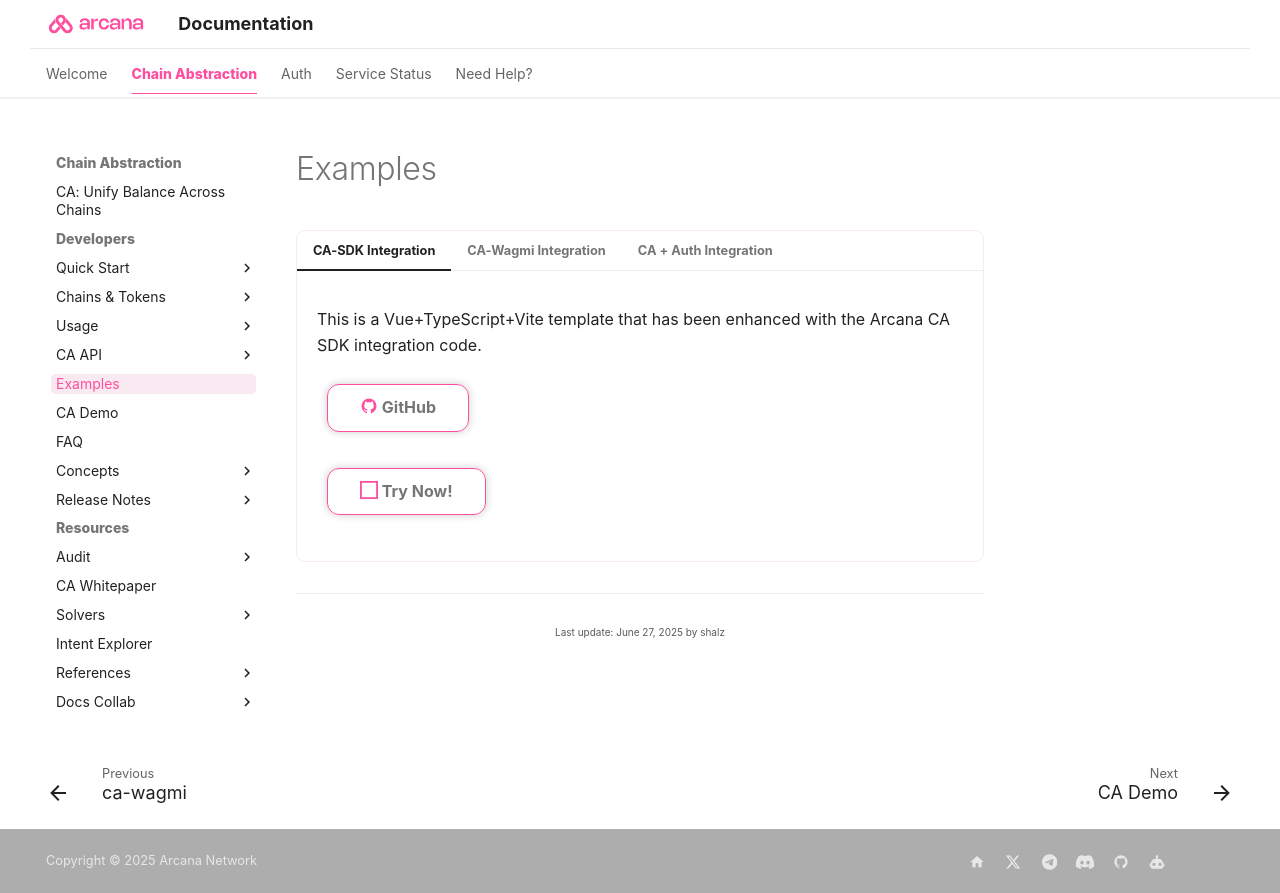

repository: shaloo/docs.arcana · page: ca/examples/index.html · generator: mkdocs

---
alias: ca-examples
title: 'CA SDK Integration Examples'
description: 'Learn how to integrate with the Arcana Chain Abstraction SDK and enable unified balance for dApp users.'
arcana:
  root_rel_path: ..
timetoread: False
---

# Examples

=== "CA-SDK Integration"

    This is a Vue+TypeScript+Vite template that has been enhanced with the {{config.extra.arcana.ca_sdk_name}} integration code.

    [:material-github:{ .icon-color} GitHub ](https://github.com/arcana-network/ca-sdk-example/){ .md-button }
    
    [:simple-codesandbox:{ .icon-color} Try Now!]({{config.extra.arcana.ca_sdk_sandbox_url}}){ .md-button }

=== "CA-Wagmi Integration"

    This Wagmi example app demonstrates how to integrate the {{config.extra.arcana.ca_wagmi_sdk_name}} with a Wagmi app.

    [:material-github:{ .icon-color} GitHub ](https://github.com/arcana-network/ca-wagmi-example/){ .md-button }
    
    [:simple-codesandbox:{ .icon-color} Try Now!]({{config.extra.arcana.ca_wagmi_sdk_codesandbox_url}}){ .md-button }

=== "CA + Auth Integration"

    This Wagmi example app demonstrates how to onboard users via social login and enable chain abstraction by integrating the {{config.extra.arcana.ca_wagmi_sdk_name}} and the {{config.extra.arcana.sdk_name}} with a Wagmi app.

    [:material-github:{ .icon-color} GitHub ](https://github.com/shaloo/sample-arcana-auth-ca-wagmi-sdks){ .md-button }
    
    [:simple-codesandbox:{ .icon-color} Try Now!]({{config.extra.arcana.auth_ca_wagmi_sdk_codesandbox_url}}){ .md-button }
